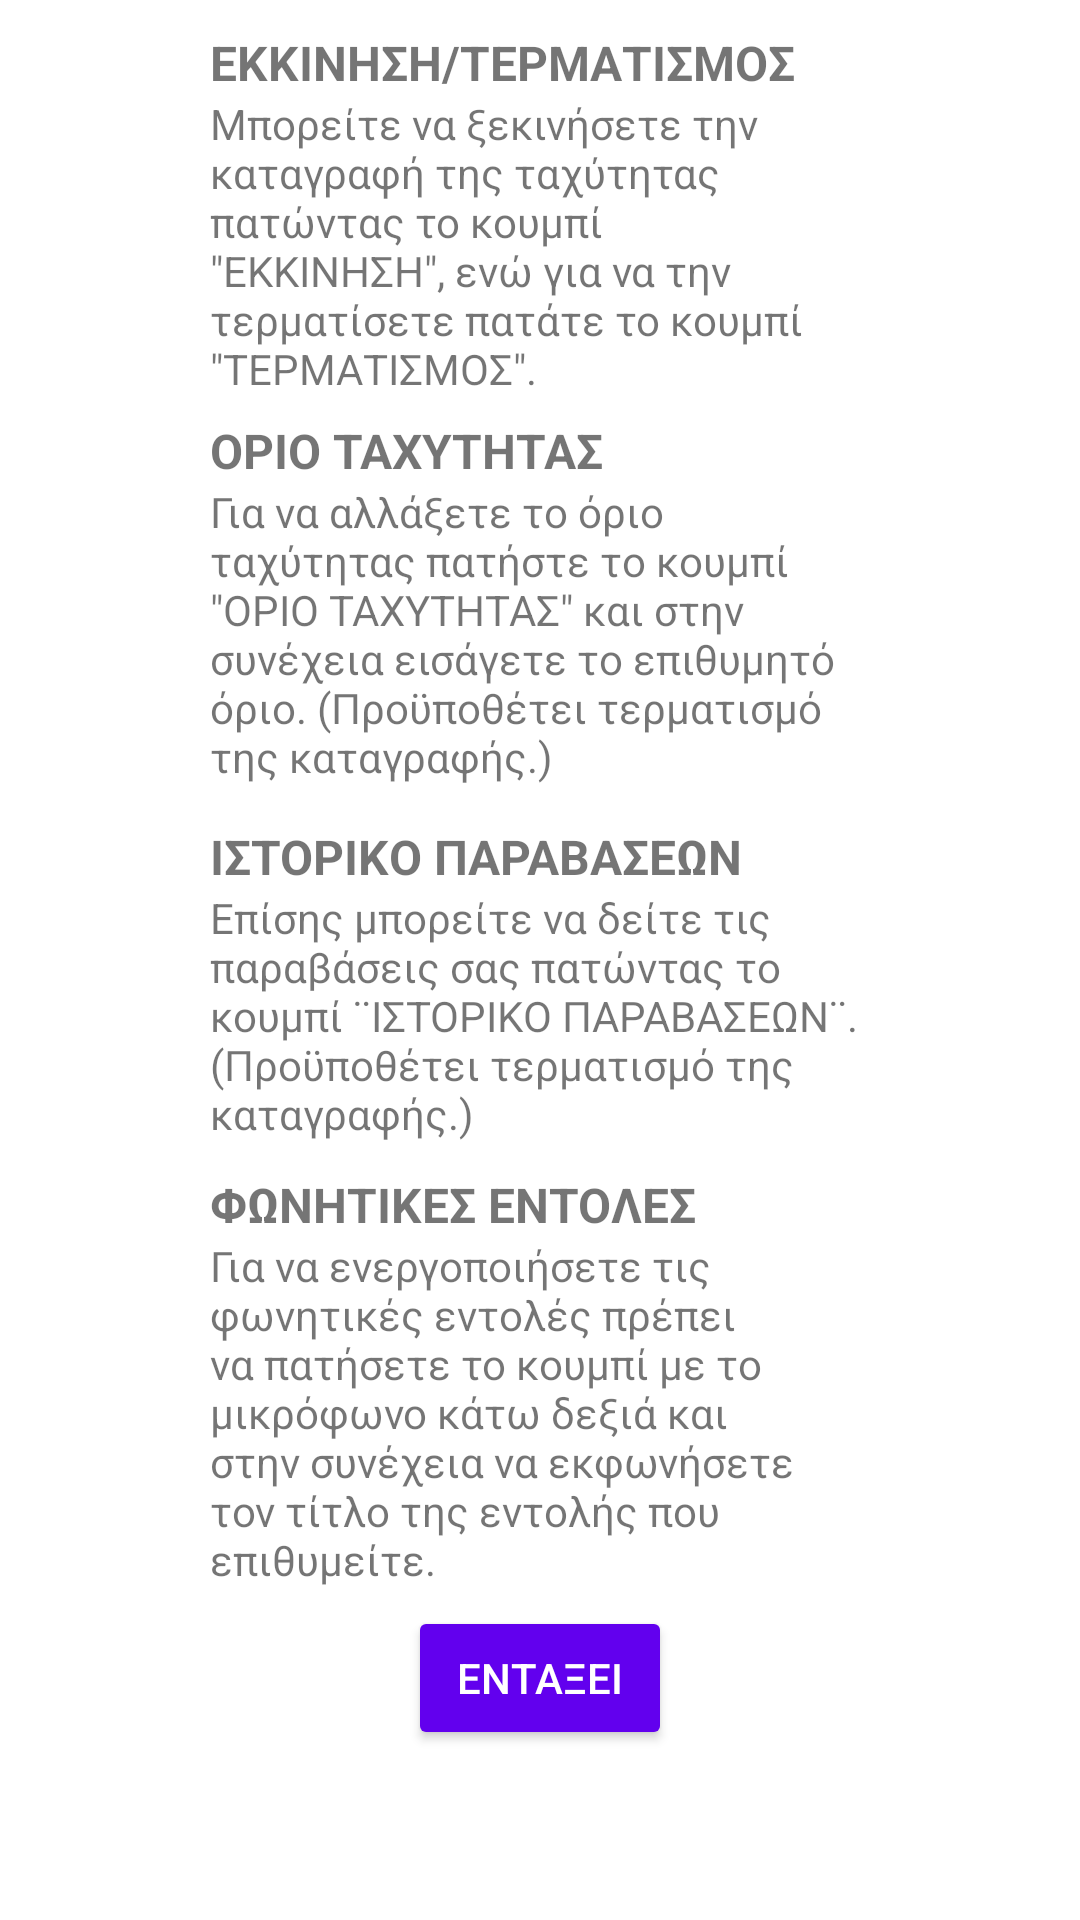

This screen was rendered from an Android layout file. Write that file and the resources it references.
<!-- AndroidManifest.xml: application theme Theme.Speedometer -->
<!-- res/layout/help.xml -->
<?xml version="1.0" encoding="utf-8"?>
<androidx.constraintlayout.widget.ConstraintLayout xmlns:android="http://schemas.android.com/apk/res/android"
    xmlns:app="http://schemas.android.com/apk/res-auto"
    xmlns:tools="http://schemas.android.com/tools"
    android:layout_width="match_parent"
    android:layout_height="match_parent">

    <TextView
        android:id="@+id/textView4"
        android:layout_width="0dp"
        android:layout_height="wrap_content"
        android:layout_marginStart="70dp"
        android:layout_marginEnd="70dp"
        android:text='Για να αλλάξετε το όριο ταχύτητας πατήστε το κουμπί "ΟΡΙΟ ΤΑΧΥΤΗΤΑΣ" και στην συνέχεια εισάγετε το επιθυμητό όριο. (Προϋποθέτει τερματισμό της καταγραφής.)'
        android:textAlignment="textStart"
        app:layout_constraintEnd_toEndOf="parent"
        app:layout_constraintStart_toStartOf="parent"
        app:layout_constraintTop_toBottomOf="@+id/textView8" />

    <TextView
        android:id="@+id/textView11"
        android:layout_width="0dp"
        android:layout_height="wrap_content"
        android:layout_marginStart="70dp"
        android:layout_marginEnd="70dp"
        android:text="Για να ενεργοποιήσετε τις φωνητικές εντολές πρέπει να πατήσετε το κουμπί με το μικρόφωνο κάτω δεξιά και στην συνέχεια να εκφωνήσετε τον τίτλο της εντολής που επιθυμείτε."
        android:textAlignment="textStart"
        app:layout_constraintEnd_toEndOf="parent"
        app:layout_constraintStart_toStartOf="parent"
        app:layout_constraintTop_toBottomOf="@+id/textView10" />

    <TextView
        android:id="@+id/textView8"
        android:layout_width="wrap_content"
        android:layout_height="wrap_content"
        android:layout_marginTop="7dp"
        android:text="ΟΡΙΟ ΤΑΧΥΤΗΤΑΣ"
        android:textAllCaps="false"
        android:textSize="16sp"
        android:textStyle="bold"
        app:layout_constraintStart_toStartOf="@+id/textView4"
        app:layout_constraintTop_toBottomOf="@+id/textView" />

    <TextView
        android:id="@+id/textView"
        android:layout_width="0dp"
        android:layout_height="wrap_content"
        android:layout_marginStart="70dp"
        android:layout_marginEnd="70dp"
        android:text='Μπορείτε να ξεκινήσετε την καταγραφή της ταχύτητας πατώντας το κουμπί "ΕΚΚΙΝΗΣΗ", ενώ για να την τερματίσετε πατάτε το κουμπί "ΤΕΡΜΑΤΙΣΜΟΣ".'
        android:textAlignment="textStart"
        app:layout_constraintEnd_toEndOf="parent"
        app:layout_constraintStart_toStartOf="parent"
        app:layout_constraintTop_toBottomOf="@+id/textView7" />

    <TextView
        android:id="@+id/textView9"
        android:layout_width="wrap_content"
        android:layout_height="wrap_content"
        android:layout_marginTop="13dp"
        android:text="ΙΣΤΟΡΙΚΟ ΠΑΡΑΒΑΣΕΩΝ"
        android:textAllCaps="false"
        android:textSize="16sp"
        android:textStyle="bold"
        app:layout_constraintStart_toStartOf="@+id/textView6"
        app:layout_constraintTop_toBottomOf="@+id/textView4" />

    <TextView
        android:id="@+id/textView7"
        android:layout_width="wrap_content"
        android:layout_height="wrap_content"
        android:layout_marginTop="10dp"
        android:text="ΕΚΚΙΝΗΣΗ/ΤΕΡΜΑΤΙΣΜΟΣ"
        android:textAllCaps="false"
        android:textSize="16sp"
        android:textStyle="bold"
        app:layout_constraintStart_toStartOf="@+id/textView"
        app:layout_constraintTop_toTopOf="parent" />

    <TextView
        android:id="@+id/textView6"
        android:layout_width="0dp"
        android:layout_height="wrap_content"
        android:layout_marginStart="70dp"
        android:layout_marginEnd="70dp"
        android:text="Επίσης μπορείτε να δείτε τις παραβάσεις σας πατώντας το κουμπί ¨ΙΣΤΟΡΙΚΟ ΠΑΡΑΒΑΣΕΩΝ¨. (Προϋποθέτει τερματισμό της καταγραφής.)"
        android:textAlignment="textStart"
        app:layout_constraintEnd_toEndOf="parent"
        app:layout_constraintStart_toStartOf="parent"
        app:layout_constraintTop_toBottomOf="@+id/textView9" />

    <TextView
        android:id="@+id/textView10"
        android:layout_width="wrap_content"
        android:layout_height="wrap_content"
        android:layout_marginTop="10dp"
        android:text="ΦΩΝΗΤΙΚΕΣ ΕΝΤΟΛΕΣ"
        android:textAllCaps="false"
        android:textSize="16sp"
        android:textStyle="bold"
        app:layout_constraintStart_toStartOf="@+id/textView11"
        app:layout_constraintTop_toBottomOf="@+id/textView6" />

    <Button
        android:id="@+id/btn_ok2"
        android:layout_width="wrap_content"
        android:layout_height="wrap_content"
        android:layout_marginTop="6dp"
        android:backgroundTint="?attr/colorPrimary"
        android:text="ΕΝΤΑΞΕΙ"
        android:textColor="@color/white"
        app:layout_constraintEnd_toEndOf="parent"
        app:layout_constraintStart_toStartOf="parent"
        app:layout_constraintTop_toBottomOf="@+id/textView11" />
</androidx.constraintlayout.widget.ConstraintLayout>
<!-- resources referenced by this layout -->
<resources>
  <style name="Theme.Speedometer" parent="Theme.MaterialComponents.DayNight.DarkActionBar">
          
          <item name="colorPrimary">@color/purple_500</item>
          <item name="colorPrimaryVariant">@color/purple_700</item>
          <item name="colorOnPrimary">@color/white</item>
          
          <item name="colorSecondary">@color/teal_200</item>
          <item name="colorSecondaryVariant">@color/teal_700</item>
          <item name="colorOnSecondary">@color/black</item>
          
          <item name="android:statusBarColor" tools:targetApi="l">?attr/colorPrimaryVariant</item>
          
      </style>
  <!-- not gathered from this repository: default colours our renderer supplied (Android Studio template values) -->
  <color name="purple_500">#FF6200EE</color>
  <color name="purple_700">#FF3700B3</color>
  <color name="teal_200">#FF03DAC5</color>
  <color name="teal_700">#FF018786</color>
  <color name="black">#FF000000</color>
  <color name="white">#FFFFFFFF</color>
</resources>
